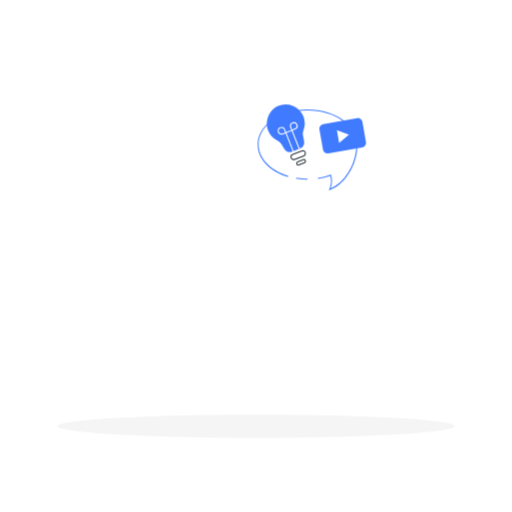
t = 0.00 s
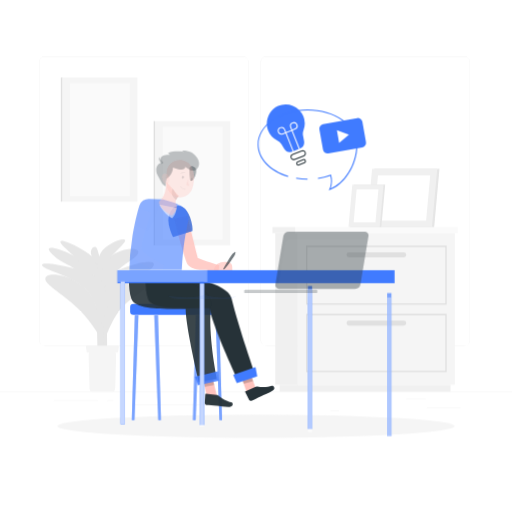
t = 1.00 s
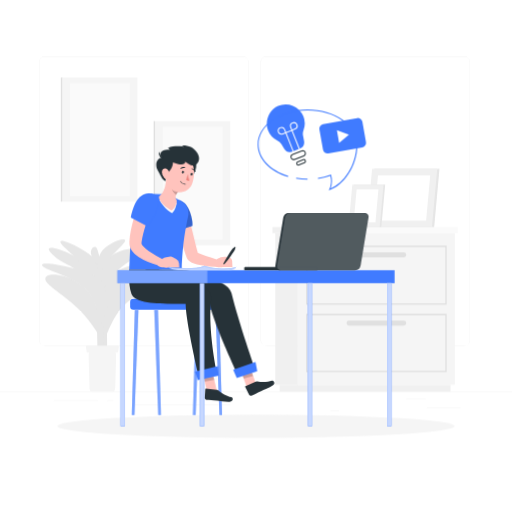
t = 2.50 s
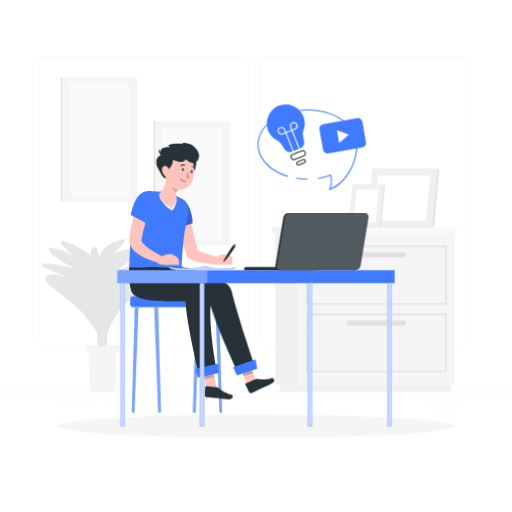
t = 3.25 s
t = 4.75 s: frame unchanged from t = 3.25 s, image omitted
t = 5.50 s: frame unchanged from t = 2.50 s, image omitted

The animated SVG that drew these frames (rendered in a browser with its animation timeline set to each time). Animation: 3 CSS @keyframes rules; one cycle of 7.00 s, repeats indefinitely.

<svg class="animated" id="freepik_stories-kids-studying-from-home" xmlns="http://www.w3.org/2000/svg" viewBox="0 0 500 500" version="1.1" xmlns:xlink="http://www.w3.org/1999/xlink" xmlns:svgjs="http://svgjs.com/svgjs"><style>svg#freepik_stories-kids-studying-from-home:not(.animated) .animable {opacity: 0;}svg#freepik_stories-kids-studying-from-home.animated #freepik--background-complete--inject-2 {animation: 1s 1 forwards ease-in slideUp;animation-delay: 0s;}svg#freepik_stories-kids-studying-from-home.animated #elkqikh7qj0hf {animation: 1s 1 forwards cubic-bezier(.36,-0.01,.5,1.38) fadeIn;animation-delay: 0s;}svg#freepik_stories-kids-studying-from-home.animated #elb4nwv18p7sd {animation: 1s 1 forwards cubic-bezier(.36,-0.01,.5,1.38) fadeIn;animation-delay: 0.023809523809523808s;opacity: 0}svg#freepik_stories-kids-studying-from-home.animated #el9dvytopp5ne {animation: 1s 1 forwards cubic-bezier(.36,-0.01,.5,1.38) fadeIn;animation-delay: 0.047619047619047616s;opacity: 0}svg#freepik_stories-kids-studying-from-home.animated #elo62r58h9gne {animation: 1s 1 forwards cubic-bezier(.36,-0.01,.5,1.38) fadeIn;animation-delay: 0.07142857142857142s;opacity: 0}svg#freepik_stories-kids-studying-from-home.animated #elah4ol7l2k27 {animation: 1s 1 forwards cubic-bezier(.36,-0.01,.5,1.38) fadeIn;animation-delay: 0.09523809523809523s;opacity: 0}svg#freepik_stories-kids-studying-from-home.animated #el3ku8q1qo89j {animation: 1s 1 forwards cubic-bezier(.36,-0.01,.5,1.38) fadeIn;animation-delay: 0.11904761904761904s;opacity: 0}svg#freepik_stories-kids-studying-from-home.animated #elvg3e4gu8jv {animation: 1s 1 forwards cubic-bezier(.36,-0.01,.5,1.38) fadeIn;animation-delay: 0.14285714285714285s;opacity: 0}svg#freepik_stories-kids-studying-from-home.animated #elnwpvmeg451 {animation: 1s 1 forwards cubic-bezier(.36,-0.01,.5,1.38) fadeIn;animation-delay: 0.16666666666666666s;opacity: 0}svg#freepik_stories-kids-studying-from-home.animated #elww8iuqra5hc {animation: 1s 1 forwards cubic-bezier(.36,-0.01,.5,1.38) fadeIn;animation-delay: 0.19047619047619047s;opacity: 0}svg#freepik_stories-kids-studying-from-home.animated #elkgtw62kz4w {animation: 1s 1 forwards cubic-bezier(.36,-0.01,.5,1.38) fadeIn;animation-delay: 0.21428571428571427s;opacity: 0}svg#freepik_stories-kids-studying-from-home.animated #elcgwr0cljxx {animation: 1s 1 forwards cubic-bezier(.36,-0.01,.5,1.38) fadeIn;animation-delay: 0.23809523809523808s;opacity: 0}svg#freepik_stories-kids-studying-from-home.animated #eljx2smjnm4ji {animation: 1s 1 forwards cubic-bezier(.36,-0.01,.5,1.38) fadeIn;animation-delay: 0.26190476190476186s;opacity: 0}svg#freepik_stories-kids-studying-from-home.animated #eltk05ovjy2w9 {animation: 1s 1 forwards cubic-bezier(.36,-0.01,.5,1.38) fadeIn;animation-delay: 0.2857142857142857s;opacity: 0}svg#freepik_stories-kids-studying-from-home.animated #el0jz3o4s3o46p {animation: 1s 1 forwards cubic-bezier(.36,-0.01,.5,1.38) fadeIn;animation-delay: 0.30952380952380953s;opacity: 0}svg#freepik_stories-kids-studying-from-home.animated #eljatrbf623m {animation: 1s 1 forwards cubic-bezier(.36,-0.01,.5,1.38) fadeIn;animation-delay: 0.3333333333333333s;opacity: 0}svg#freepik_stories-kids-studying-from-home.animated #elr43au71qjn {animation: 1s 1 forwards cubic-bezier(.36,-0.01,.5,1.38) fadeIn;animation-delay: 0.3571428571428571s;opacity: 0}svg#freepik_stories-kids-studying-from-home.animated #elibhscz2zc78 {animation: 1s 1 forwards cubic-bezier(.36,-0.01,.5,1.38) fadeIn;animation-delay: 0.38095238095238093s;opacity: 0}svg#freepik_stories-kids-studying-from-home.animated #elcndzvjknq5u {animation: 1s 1 forwards cubic-bezier(.36,-0.01,.5,1.38) fadeIn;animation-delay: 0.40476190476190477s;opacity: 0}svg#freepik_stories-kids-studying-from-home.animated #elg5f9m6wxi4g {animation: 1s 1 forwards cubic-bezier(.36,-0.01,.5,1.38) fadeIn;animation-delay: 0.42857142857142855s;opacity: 0}svg#freepik_stories-kids-studying-from-home.animated #elhcxhjh4yho5 {animation: 1s 1 forwards cubic-bezier(.36,-0.01,.5,1.38) fadeIn;animation-delay: 0.45238095238095233s;opacity: 0}svg#freepik_stories-kids-studying-from-home.animated #elot64x1ezsjk {animation: 1s 1 forwards cubic-bezier(.36,-0.01,.5,1.38) fadeIn;animation-delay: 0.47619047619047616s;opacity: 0}svg#freepik_stories-kids-studying-from-home.animated #elt6rvr0n7rl {animation: 1s 1 forwards cubic-bezier(.36,-0.01,.5,1.38) fadeIn;animation-delay: 0.5s;opacity: 0}svg#freepik_stories-kids-studying-from-home.animated #el9pdy9u1d7pf {animation: 1s 1 forwards cubic-bezier(.36,-0.01,.5,1.38) fadeIn;animation-delay: 0.5238095238095237s;opacity: 0}svg#freepik_stories-kids-studying-from-home.animated #el8jx9bsz33bu {animation: 1s 1 forwards cubic-bezier(.36,-0.01,.5,1.38) fadeIn;animation-delay: 0.5476190476190476s;opacity: 0}svg#freepik_stories-kids-studying-from-home.animated #el9n9o9didikf {animation: 1s 1 forwards cubic-bezier(.36,-0.01,.5,1.38) fadeIn;animation-delay: 0.5714285714285714s;opacity: 0}svg#freepik_stories-kids-studying-from-home.animated #eliaick316y9o {animation: 1s 1 forwards cubic-bezier(.36,-0.01,.5,1.38) fadeIn;animation-delay: 0.5952380952380952s;opacity: 0}svg#freepik_stories-kids-studying-from-home.animated #elmnfbetb5xda {animation: 1s 1 forwards cubic-bezier(.36,-0.01,.5,1.38) fadeIn;animation-delay: 0.6190476190476191s;opacity: 0}svg#freepik_stories-kids-studying-from-home.animated #el90r26cdgak6 {animation: 1s 1 forwards cubic-bezier(.36,-0.01,.5,1.38) fadeIn;animation-delay: 0.6428571428571428s;opacity: 0}svg#freepik_stories-kids-studying-from-home.animated #eluespqp8717 {animation: 1s 1 forwards cubic-bezier(.36,-0.01,.5,1.38) fadeIn;animation-delay: 0.6666666666666666s;opacity: 0}svg#freepik_stories-kids-studying-from-home.animated #eld84l4gnxowp {animation: 1s 1 forwards cubic-bezier(.36,-0.01,.5,1.38) fadeIn;animation-delay: 0.6904761904761905s;opacity: 0}svg#freepik_stories-kids-studying-from-home.animated #elujqh6t5q63 {animation: 1s 1 forwards cubic-bezier(.36,-0.01,.5,1.38) fadeIn;animation-delay: 0.7142857142857142s;opacity: 0}svg#freepik_stories-kids-studying-from-home.animated #ell70o512djxo {animation: 1s 1 forwards cubic-bezier(.36,-0.01,.5,1.38) fadeIn;animation-delay: 0.738095238095238s;opacity: 0}svg#freepik_stories-kids-studying-from-home.animated #elon4zxjd9t1o {animation: 1s 1 forwards cubic-bezier(.36,-0.01,.5,1.38) fadeIn;animation-delay: 0.7619047619047619s;opacity: 0}svg#freepik_stories-kids-studying-from-home.animated #el8433jto8w6x {animation: 1s 1 forwards cubic-bezier(.36,-0.01,.5,1.38) fadeIn;animation-delay: 0.7857142857142857s;opacity: 0}svg#freepik_stories-kids-studying-from-home.animated #elwtpamm6c2c {animation: 1s 1 forwards cubic-bezier(.36,-0.01,.5,1.38) fadeIn;animation-delay: 0.8095238095238095s;opacity: 0}svg#freepik_stories-kids-studying-from-home.animated #elxgoq67wtdvd {animation: 1s 1 forwards cubic-bezier(.36,-0.01,.5,1.38) fadeIn;animation-delay: 0.8333333333333333s;opacity: 0}svg#freepik_stories-kids-studying-from-home.animated #elk9jgi7wrl3 {animation: 1s 1 forwards cubic-bezier(.36,-0.01,.5,1.38) fadeIn;animation-delay: 0.8571428571428571s;opacity: 0}svg#freepik_stories-kids-studying-from-home.animated #elbfxqkpfuqxl {animation: 1s 1 forwards cubic-bezier(.36,-0.01,.5,1.38) fadeIn;animation-delay: 0.8809523809523809s;opacity: 0}svg#freepik_stories-kids-studying-from-home.animated #el8wlmfgp4ywg {animation: 1s 1 forwards cubic-bezier(.36,-0.01,.5,1.38) fadeIn;animation-delay: 0.9047619047619047s;opacity: 0}svg#freepik_stories-kids-studying-from-home.animated #elo2530mamal {animation: 1s 1 forwards cubic-bezier(.36,-0.01,.5,1.38) fadeIn;animation-delay: 0.9285714285714285s;opacity: 0}svg#freepik_stories-kids-studying-from-home.animated #eljqccqwvear {animation: 1s 1 forwards cubic-bezier(.36,-0.01,.5,1.38) fadeIn;animation-delay: 0.9523809523809523s;opacity: 0}svg#freepik_stories-kids-studying-from-home.animated #elsl5nj63vhxo {animation: 1s 1 forwards cubic-bezier(.36,-0.01,.5,1.38) fadeIn;animation-delay: 0.9761904761904762s;opacity: 0}svg#freepik_stories-kids-studying-from-home.animated #freepik--Character--inject-2 {animation: 1s 1 forwards cubic-bezier(.36,-0.01,.5,1.38) fadeIn,6s Infinite  linear floating;animation-delay: 0s,1s;}svg#freepik_stories-kids-studying-from-home.animated #elpdx2agxpzu {animation: 1s 1 forwards cubic-bezier(.36,-0.01,.5,1.38) slideUp;animation-delay: 0s;}svg#freepik_stories-kids-studying-from-home.animated #elut8749hijd {animation: 1s 1 forwards cubic-bezier(.36,-0.01,.5,1.38) slideUp;animation-delay: 0.06666666666666667s;opacity: 0}svg#freepik_stories-kids-studying-from-home.animated #elilv557ycvze {animation: 1s 1 forwards cubic-bezier(.36,-0.01,.5,1.38) slideUp;animation-delay: 0.13333333333333333s;opacity: 0}svg#freepik_stories-kids-studying-from-home.animated #el7wvv3salte {animation: 1s 1 forwards cubic-bezier(.36,-0.01,.5,1.38) slideUp;animation-delay: 0.2s;opacity: 0}svg#freepik_stories-kids-studying-from-home.animated #elq3g0tfxzzkh {animation: 1s 1 forwards cubic-bezier(.36,-0.01,.5,1.38) slideUp;animation-delay: 0.26666666666666666s;opacity: 0}svg#freepik_stories-kids-studying-from-home.animated #elpnn2cshsu98 {animation: 1s 1 forwards cubic-bezier(.36,-0.01,.5,1.38) slideUp;animation-delay: 0.3333333333333333s;opacity: 0}svg#freepik_stories-kids-studying-from-home.animated #ela07wee6zasn {animation: 1s 1 forwards cubic-bezier(.36,-0.01,.5,1.38) slideUp;animation-delay: 0.4s;opacity: 0}svg#freepik_stories-kids-studying-from-home.animated #elfl72n3dfv3 {animation: 1s 1 forwards cubic-bezier(.36,-0.01,.5,1.38) slideUp;animation-delay: 0.4666666666666667s;opacity: 0}svg#freepik_stories-kids-studying-from-home.animated #eln250jnnwf8 {animation: 1s 1 forwards cubic-bezier(.36,-0.01,.5,1.38) slideUp;animation-delay: 0.5333333333333333s;opacity: 0}svg#freepik_stories-kids-studying-from-home.animated #el2mhi35qxrls {animation: 1s 1 forwards cubic-bezier(.36,-0.01,.5,1.38) slideUp;animation-delay: 0.6s;opacity: 0}svg#freepik_stories-kids-studying-from-home.animated #elq72zc855vtt {animation: 1s 1 forwards cubic-bezier(.36,-0.01,.5,1.38) slideUp;animation-delay: 0.6666666666666666s;opacity: 0}svg#freepik_stories-kids-studying-from-home.animated #elqapi8v5juqp {animation: 1s 1 forwards cubic-bezier(.36,-0.01,.5,1.38) slideUp;animation-delay: 0.7333333333333333s;opacity: 0}svg#freepik_stories-kids-studying-from-home.animated #eltndakhsuubf {animation: 1s 1 forwards cubic-bezier(.36,-0.01,.5,1.38) slideUp;animation-delay: 0.8s;opacity: 0}svg#freepik_stories-kids-studying-from-home.animated #elnq1z5b0aee {animation: 1s 1 forwards cubic-bezier(.36,-0.01,.5,1.38) slideUp;animation-delay: 0.8666666666666667s;opacity: 0}svg#freepik_stories-kids-studying-from-home.animated #elkg15nuv4kch {animation: 1s 1 forwards cubic-bezier(.36,-0.01,.5,1.38) slideUp;animation-delay: 0.9333333333333333s;opacity: 0}svg#freepik_stories-kids-studying-from-home.animated #freepik--Desk--inject-2 {animation: 1s 1 forwards cubic-bezier(.36,-0.01,.5,1.38) slideUp;animation-delay: 0s;}            @keyframes slideUp {                0% {                    opacity: 0;                    transform: translateY(30px);                }                100% {                    opacity: 1;                    transform: inherit;                }            }                    @keyframes fadeIn {                0% {                    opacity: 0;                }                100% {                    opacity: 1;                }            }                    @keyframes floating {                0% {                    opacity: 1;                    transform: translateY(0px);                }                50% {                    transform: translateY(-10px);                }                100% {                    opacity: 1;                    transform: translateY(0px);                }            }        </style><g id="freepik--background-complete--inject-2" class="animable" style="transform-origin: 250px 228.23px;"><rect y="382.4" width="500" height="0.25" style="fill: rgb(235, 235, 235); transform-origin: 250px 382.525px;" id="elqanbfqhs7q" class="animable"></rect><rect x="416.78" y="398.49" width="33.12" height="0.25" style="fill: rgb(235, 235, 235); transform-origin: 433.34px 398.615px;" id="ellh569wmkd5m" class="animable"></rect><rect x="322.53" y="401.21" width="8.69" height="0.25" style="fill: rgb(235, 235, 235); transform-origin: 326.875px 401.335px;" id="elw8d2w3ujvya" class="animable"></rect><rect x="396.59" y="389.21" width="19.19" height="0.25" style="fill: rgb(235, 235, 235); transform-origin: 406.185px 389.335px;" id="ellvput5jn9fo" class="animable"></rect><rect x="52.46" y="390.89" width="43.19" height="0.25" style="fill: rgb(235, 235, 235); transform-origin: 74.055px 391.015px;" id="elujq71855n9h" class="animable"></rect><rect x="104.56" y="390.89" width="6.33" height="0.25" style="fill: rgb(235, 235, 235); transform-origin: 107.725px 391.015px;" id="elak3j7hdpkvw" class="animable"></rect><rect x="131.47" y="395.11" width="93.68" height="0.25" style="fill: rgb(235, 235, 235); transform-origin: 178.31px 395.235px;" id="el1p979geugm4i" class="animable"></rect><path d="M237,337.8H43.91a5.71,5.71,0,0,1-5.7-5.71V60.66A5.71,5.71,0,0,1,43.91,55H237a5.71,5.71,0,0,1,5.71,5.71V332.09A5.71,5.71,0,0,1,237,337.8ZM43.91,55.2a5.46,5.46,0,0,0-5.45,5.46V332.09a5.46,5.46,0,0,0,5.45,5.46H237a5.47,5.47,0,0,0,5.46-5.46V60.66A5.47,5.47,0,0,0,237,55.2Z" style="fill: rgb(235, 235, 235); transform-origin: 140.46px 196.4px;" id="el4cychqyy8qa" class="animable"></path><path d="M453.31,337.8H260.21a5.72,5.72,0,0,1-5.71-5.71V60.66A5.72,5.72,0,0,1,260.21,55h193.1A5.71,5.71,0,0,1,459,60.66V332.09A5.71,5.71,0,0,1,453.31,337.8ZM260.21,55.2a5.47,5.47,0,0,0-5.46,5.46V332.09a5.47,5.47,0,0,0,5.46,5.46h193.1a5.47,5.47,0,0,0,5.46-5.46V60.66a5.47,5.47,0,0,0-5.46-5.46Z" style="fill: rgb(235, 235, 235); transform-origin: 356.75px 196.4px;" id="el5e7cwyrub8d" class="animable"></path><g id="elqsgch4yhuwl"><rect x="60.86" y="75.65" width="73.32" height="121.23" style="fill: rgb(245, 245, 245); transform-origin: 97.52px 136.265px; transform: rotate(180deg);" class="animable"></rect></g><rect x="59.4" y="75.65" width="1.45" height="121.23" style="fill: rgb(224, 224, 224); transform-origin: 60.125px 136.265px;" id="eljyugz39ofxh" class="animable"></rect><g id="elo9qcom8ckoh"><rect x="68.29" y="80.99" width="58.45" height="110.56" style="fill: rgb(250, 250, 250); transform-origin: 97.515px 136.27px; transform: rotate(180deg);" class="animable"></rect></g><g id="el94krrlero36"><rect x="151.49" y="118.22" width="73.32" height="121.23" style="fill: rgb(245, 245, 245); transform-origin: 188.15px 178.835px; transform: rotate(180deg);" class="animable"></rect></g><rect x="150.03" y="118.22" width="1.45" height="121.23" style="fill: rgb(224, 224, 224); transform-origin: 150.755px 178.835px;" id="elt72llytec0e" class="animable"></rect><g id="elcyghst64imf"><rect x="158.92" y="123.55" width="58.45" height="110.56" style="fill: rgb(250, 250, 250); transform-origin: 188.145px 178.83px; transform: rotate(180deg);" class="animable"></rect></g><path d="M104.2,351.07c1.82-33-3-86-8.21-104.39-.69-2.43-1.47-5.25-2.66-5.62h0c-3.4-1.08-4.93,4.25-4.51,6.09,2,8.86,3.87,30.85,5.7,69.1.91,19,0,32.08,2.44,34.83Z" style="fill: rgb(230, 230, 230); transform-origin: 96.672px 295.998px;" id="elzsuu1kbfpo8" class="animable"></path><path d="M98.78,277.52c4.78-15.45,66-31.32,48.35-14.7-4.39,4.14-24.83,15.05-33.22,26.52-6.52,8.91-13.11,23.9-14.85,32.21C98.3,304.07,95.6,287.82,98.78,277.52Z" style="fill: rgb(230, 230, 230); transform-origin: 123.791px 288.648px;" id="elxy1fk08w27" class="animable"></path><path d="M105.75,297.11c10.66-23.51,44.75-27.73,35.59-15.32-3.6,4.87-16.8,10.43-25.2,21.9-6.52,8.91-13.11,23.89-14.84,32.21C100.53,318.41,101.3,306.93,105.75,297.11Z" style="fill: rgb(230, 230, 230); transform-origin: 121.962px 305.438px;" id="elcmr7sp04i4q" class="animable"></path><path d="M92.35,295.11c-12.62-30.24-58.21-32.65-46.08-18.6,4.61,5.35,20.72,15.14,32.89,27.76,9.46,9.8,20.12,26,23.75,35C100.56,320.72,97.44,307.31,92.35,295.11Z" style="fill: rgb(230, 230, 230); transform-origin: 73.5736px 303.758px;" id="elhkduxvjc4rg" class="animable"></path><path d="M97.65,261.27c11.3-20.71,45.5-22.93,35.73-11.6-3.83,4.46-16.29,10.11-24.43,21.24-6.33,8.64-13.93,19.92-15.62,28C92.59,281.93,92.64,270.46,97.65,261.27Z" style="fill: rgb(230, 230, 230); transform-origin: 114.05px 270.9px;" id="el4bkwv3596br" class="animable"></path><path d="M87.81,261.68C78.9,248.8,39,234.64,49.36,246.3c10.91,12.23,18.66,10.13,29,20.81,8,8.3,17,22.06,20.1,29.6C96.45,281,94.19,270.88,87.81,261.68Z" style="fill: rgb(230, 230, 230); transform-origin: 73.058px 269.338px;" id="eldz4ofummdld" class="animable"></path><path d="M98.4,246.85c5.66-10.18,29-17.67,22.91-9.86-4.25,5.42-9.35,9.14-14.76,16.52-4.19,5.74-9.89,12.95-11,18.3C95.05,260.56,95,252.92,98.4,246.85Z" style="fill: rgb(230, 230, 230); transform-origin: 108.808px 252.779px;" id="el8map0qkong8" class="animable"></path><path d="M89.19,249.93C83.49,243.61,53,228.61,60,238.24c2.73,3.79,14.36,13,22.19,21.14,6.09,6.3,12.77,11.44,15.1,17.17C95.75,264.64,94.9,256.24,89.19,249.93Z" style="fill: rgb(230, 230, 230); transform-origin: 78.126px 255.824px;" id="eltg80vbb1atc" class="animable"></path><path d="M97,272.11c-8.33-9.22-69.06-21.1-53.45-10.92,5.34,3.48,28.82,9.46,40.27,21.33,8.89,9.21,12.09,24.49,15.5,32.86C108.3,300.67,105.34,281.34,97,272.11Z" style="fill: rgb(230, 230, 230); transform-origin: 72.9px 286.331px;" id="ellnlonq1349" class="animable"></path><path d="M86.6,349.73l.78,27.59c.08,5.24,1.3,5.08,2.78,5.08h19.63c1.47,0,2.69.16,2.78-5.08l.78-27.59c.09-5.68-1.18-10.47-2.78-10.47H89.38C87.78,339.26,86.51,344.05,86.6,349.73Z" style="fill: rgb(245, 245, 245); transform-origin: 99.975px 360.83px;" id="elkyd1n98clw" class="animable"></path><path d="M85.43,344.29h29.09a.8.8,0,0,0,.83-.63l.69-5.28a.76.76,0,0,0-.83-.79H84.73a.77.77,0,0,0-.83.79l.69,5.28A.81.81,0,0,0,85.43,344.29Z" style="fill: rgb(245, 245, 245); transform-origin: 99.9702px 340.939px;" id="el2u9pb5bfyoy" class="animable"></path><rect x="268.85" y="227.56" width="22.02" height="148.16" style="fill: rgb(240, 240, 240); transform-origin: 279.86px 301.64px;" id="eliyo3vtf0j8b" class="animable"></rect><rect x="273.08" y="375.72" width="166.92" height="6.68" style="fill: rgb(240, 240, 240); transform-origin: 356.54px 379.06px;" id="elnkad7i2sgx" class="animable"></rect><g id="el34jwd4vdk8p"><rect x="290.87" y="227.56" width="153.36" height="148.16" style="fill: rgb(245, 245, 245); transform-origin: 367.55px 301.64px; transform: rotate(180deg);" class="animable"></rect></g><rect x="266.08" y="221.73" width="22.51" height="5.83" style="fill: rgb(240, 240, 240); transform-origin: 277.335px 224.645px;" id="elg62fks6cqc8" class="animable"></rect><g id="el0xktyjud3rbj"><rect x="288.59" y="221.73" width="158.41" height="5.83" style="fill: rgb(250, 250, 250); transform-origin: 367.795px 224.645px; transform: rotate(180deg);" class="animable"></rect></g><path d="M436.2,297.51H298.9V239.9H436.2Zm-136-1.26H434.94V241.16H300.16Z" style="fill: rgb(224, 224, 224); transform-origin: 367.55px 268.705px;" id="el1fsom0jyrow" class="animable"></path><path d="M436.2,363.38H298.9V306.57H436.2Zm-136-1.26H434.94V307.83H300.16Z" style="fill: rgb(224, 224, 224); transform-origin: 367.55px 334.975px;" id="ellyuhbdo0j9n" class="animable"></path><path d="M394.28,251.23H340.82a2.38,2.38,0,0,1-2.37-2.37h0a2.38,2.38,0,0,1,2.37-2.37h53.46a2.38,2.38,0,0,1,2.37,2.37h0A2.38,2.38,0,0,1,394.28,251.23Z" style="fill: rgb(224, 224, 224); transform-origin: 367.55px 248.86px;" id="elaw6vujomxqq" class="animable"></path><rect x="338.45" y="313.16" width="58.21" height="4.74" rx="2.37" style="fill: rgb(224, 224, 224); transform-origin: 367.555px 315.53px;" id="el8lcp69y3cwi" class="animable"></rect><polygon points="360.41 221.67 424.01 221.67 429.17 164.96 365.57 164.96 360.41 221.67" style="fill: rgb(230, 230, 230); transform-origin: 394.79px 193.315px;" id="el2781wiq5x0b" class="animable"></polygon><polygon points="358.25 221.67 421.85 221.67 427.01 164.96 363.41 164.96 358.25 221.67" style="fill: rgb(240, 240, 240); transform-origin: 392.63px 193.315px;" id="el58f38hwd88h" class="animable"></polygon><polygon points="416.14 215.39 420.16 171.24 369.12 171.24 365.1 215.39 416.14 215.39" style="fill: rgb(255, 255, 255); transform-origin: 392.63px 193.315px;" id="eluun9g9welko" class="animable"></polygon><polygon points="345.68 180.26 341.91 221.67 372.39 221.67 376.16 180.26 345.68 180.26" style="fill: rgb(230, 230, 230); transform-origin: 359.035px 200.965px;" id="el7ojrlh8502v" class="animable"></polygon><polygon points="344.1 180.26 340.33 221.67 370.81 221.67 374.58 180.26 344.1 180.26" style="fill: rgb(240, 240, 240); transform-origin: 357.455px 200.965px;" id="elwsa393xyye" class="animable"></polygon><polygon points="348.27 184.84 345.33 217.09 366.65 217.09 369.58 184.84 348.27 184.84" style="fill: rgb(255, 255, 255); transform-origin: 357.455px 200.965px;" id="elrjq4utlz1cl" class="animable"></polygon></g><g id="freepik--Shadow--inject-2" class="animable" style="transform-origin: 250px 416.24px;"><ellipse id="freepik--path--inject-2" cx="250" cy="416.24" rx="193.89" ry="11.32" style="fill: rgb(245, 245, 245); transform-origin: 250px 416.24px;" class="animable"></ellipse></g><g id="freepik--Bubble--inject-2" class="animable" style="transform-origin: 304.887px 143.899px;"><path d="M296.32,113.72a18.6,18.6,0,0,0-24.83-10.18c-8.52,3.76-13.14,14.69-9.93,23.42a18.51,18.51,0,0,0,9,10.17,10.45,10.45,0,0,1,4.26,3.75l2.64,4.22a7,7,0,0,0,8.48,2.8l6.66-2.63a7,7,0,0,0,4.28-7.84l-1-5.06a9.82,9.82,0,0,1,.53-5.33A18.5,18.5,0,0,0,296.32,113.72Z" style="fill: rgb(64, 123, 255); transform-origin: 279.071px 125.165px;" id="elv4y241ejan" class="animable"></path><path d="M286.82,156.32a3.13,3.13,0,0,1-1.24-.26,3.06,3.06,0,0,1-1.66-1.71,3.11,3.11,0,0,1,1.75-4l8.83-3.49a3.1,3.1,0,0,1,4,1.75,3.07,3.07,0,0,1,0,2.38,3.13,3.13,0,0,1-1.71,1.66L288,156.1A3,3,0,0,1,286.82,156.32Zm8.82-8.71a2,2,0,0,0-.77.15L286,151.25a2.1,2.1,0,0,0-.07,3.89,2.07,2.07,0,0,0,1.62,0l8.83-3.48a2.09,2.09,0,0,0,1.15-1.13,2,2,0,0,0,0-1.61,2.13,2.13,0,0,0-2-1.34Z" style="fill: rgb(38, 50, 56); transform-origin: 291.227px 151.486px;" id="elwk8raneiu6h" class="animable"></path><path d="M291.32,161.7a2.09,2.09,0,0,1-.78-.16,2,2,0,0,1-1-1.07l-.15-.39a1.93,1.93,0,0,1,1.09-2.51l5.51-2.18a2,2,0,0,1,2.52,1.09l.15.39a1.95,1.95,0,0,1-1.09,2.51L292,161.56A1.9,1.9,0,0,1,291.32,161.7Zm5.35-5.45a1,1,0,0,0-.34.07l-5.51,2.18a.93.93,0,0,0-.53,1.21l.15.39a.94.94,0,0,0,1.22.53l5.51-2.18a.94.94,0,0,0,.52-.5.92.92,0,0,0,0-.71l-.15-.39A1,1,0,0,0,296.67,156.25Z" style="fill: rgb(38, 50, 56); transform-origin: 294.022px 158.485px;" id="elkubswu3tn7p" class="animable"></path><path d="M274.91,131.46a3.75,3.75,0,1,1,3.48-5.13l1.38,3.49-3.49,1.37A3.67,3.67,0,0,1,274.91,131.46Zm0-6.5a2.75,2.75,0,1,0,1,5.3l2.56-1-1-2.55A2.74,2.74,0,0,0,274.9,125Z" style="fill: rgb(255, 255, 255); transform-origin: 275.462px 127.71px;" id="elif07itprqlo" class="animable"></path><polygon points="285.97 148.24 278.48 129.25 285.37 126.53 292.86 145.52 291.93 145.89 284.8 127.83 279.77 129.82 286.9 147.87 285.97 148.24" style="fill: rgb(255, 255, 255); transform-origin: 285.67px 137.385px;" id="elqhd53du4wqq" class="animable"></polygon><path d="M284.8,127.83l-1.37-3.49a3.75,3.75,0,1,1,4.86,2.11Zm2.11-7.62a2.79,2.79,0,0,0-1,.2,2.74,2.74,0,0,0-1.54,3.57l1,2.55,2.55-1a2.75,2.75,0,0,0-1-5.31Z" style="fill: rgb(255, 255, 255); transform-origin: 286.917px 123.52px;" id="el0jlp3nzvwuki" class="animable"></path><path d="M300.33,175.49a68.37,68.37,0,0,1-11.21-.91l.17-1a67.4,67.4,0,0,0,11,.9Z" style="fill: rgb(64, 123, 255); transform-origin: 294.725px 174.535px;" id="el1zrbmpnk8hy" class="animable"></path><path d="M321,185.85l.53-1.08a19.55,19.55,0,0,0,1.05-13.07,62.46,62.46,0,0,1-12,3l-.15-1a61.45,61.45,0,0,0,12.28-3.16l.5-.18.15.5a21,21,0,0,1-.47,13.21c12.29-4.89,25.12-22.25,25.12-42.93,0-18.36-21.41-33.3-47.73-33.3s-47.72,14.94-47.72,33.3c0,13.35,11.37,25.38,29,30.64l-.29,1c-18-5.39-29.68-17.79-29.68-31.6,0-18.91,21.86-34.3,48.72-34.3s48.73,15.39,48.73,34.3c0,21.74-14,39.91-26.9,44.28Z" style="fill: rgb(64, 123, 255); transform-origin: 300.315px 146.365px;" id="elopnv67ezna" class="animable"></path><g id="elxnoit6743z"><rect x="313.33" y="118.1" width="42.64" height="28.96" rx="4.4" style="fill: rgb(64, 123, 255); transform-origin: 334.65px 132.58px; transform: rotate(-10.13deg);" class="animable"></rect></g><polygon points="340.76 131.49 328.96 127.23 331.17 139.57 340.76 131.49" style="fill: rgb(255, 255, 255); transform-origin: 334.86px 133.4px;" id="el51ougixakj2" class="animable"></polygon></g><g id="freepik--Character--inject-2" class="animable" style="transform-origin: 196.929px 278.616px;"><rect x="127.11" y="296.67" width="91.34" height="10.91" rx="3.19" style="fill: rgb(64, 123, 255); transform-origin: 172.78px 302.125px;" id="elkqikh7qj0hf" class="animable"></rect><polygon points="214.3 410.24 216.83 410.24 213.92 307.58 210.41 307.58 214.3 410.24" style="fill: rgb(64, 123, 255); transform-origin: 213.62px 358.91px;" id="elb4nwv18p7sd" class="animable"></polygon><g id="el9dvytopp5ne"><polygon points="214.3 410.24 216.83 410.24 213.92 307.58 210.41 307.58 214.3 410.24" style="fill: rgb(255, 255, 255); opacity: 0.3; transform-origin: 213.62px 358.91px;" class="animable"></polygon></g><polygon points="190.97 410.24 188.44 410.24 191.36 307.58 194.86 307.58 190.97 410.24" style="fill: rgb(64, 123, 255); transform-origin: 191.65px 358.91px;" id="elo62r58h9gne" class="animable"></polygon><g id="elah4ol7l2k27"><polygon points="190.97 410.24 188.44 410.24 191.36 307.58 194.86 307.58 190.97 410.24" style="fill: rgb(255, 255, 255); opacity: 0.3; transform-origin: 191.65px 358.91px;" class="animable"></polygon></g><polygon points="154.59 410.24 157.13 410.24 154.21 307.58 150.7 307.58 154.59 410.24" style="fill: rgb(64, 123, 255); transform-origin: 153.915px 358.91px;" id="el3ku8q1qo89j" class="animable"></polygon><g id="elvg3e4gu8jv"><polygon points="154.59 410.24 157.13 410.24 154.21 307.58 150.7 307.58 154.59 410.24" style="fill: rgb(255, 255, 255); opacity: 0.3; transform-origin: 153.915px 358.91px;" class="animable"></polygon></g><polygon points="131.27 410.24 128.73 410.24 131.65 307.58 135.15 307.58 131.27 410.24" style="fill: rgb(64, 123, 255); transform-origin: 131.94px 358.91px;" id="elnwpvmeg451" class="animable"></polygon><g id="elww8iuqra5hc"><polygon points="131.27 410.24 128.73 410.24 131.65 307.58 135.15 307.58 131.27 410.24" style="fill: rgb(255, 255, 255); opacity: 0.3; transform-origin: 131.94px 358.91px;" class="animable"></polygon></g><polygon points="241.31 384.15 250.33 381.1 242.91 360.04 233.9 363.09 241.31 384.15" style="fill: rgb(255, 195, 189); transform-origin: 242.115px 372.095px;" id="elkgtw62kz4w" class="animable"></polygon><path d="M249.66,377.62,239.78,382a.6.6,0,0,0-.33.85l3.75,7.62a1.93,1.93,0,0,0,2.39.81c3.41-1.57,4.94-2.48,9.29-4.39,2.68-1.17,8.07-3.26,11.41-5.41s.72-5.25-.92-4.63c-3.89,1.48-10.36,1.42-13.9.66A3,3,0,0,0,249.66,377.62Z" style="fill: rgb(38, 50, 56); transform-origin: 253.641px 384.096px;" id="elcgwr0cljxx" class="animable"></path><g id="eljx2smjnm4ji"><polygon points="233.9 363.1 242.92 360.04 247.15 372.09 237.98 374.71 233.9 363.1" style="opacity: 0.2; transform-origin: 240.525px 367.375px;" class="animable"></polygon></g><path d="M177.42,268.19s45,8.12,48.63,22.9c7.13,29.22,23.21,74.92,23.21,74.92l-17.12,5s-24.48-52.41-27.56-70.05c-25.25,0-56,2-60-8.68-3.51-9.48-2.26-24.05-2.26-24.05Z" style="fill: rgb(38, 50, 56); transform-origin: 195.682px 319.6px;" id="eltk05ovjy2w9" class="animable"></path><polygon points="231.2 374 251.2 367.4 249.49 358.37 227.68 366.05 231.2 374" style="fill: rgb(64, 123, 255); transform-origin: 239.44px 366.185px;" id="el0jz3o4s3o46p" class="animable"></polygon><polygon points="202.11 387.35 212.07 388.11 206.22 363.53 196.93 365.63 202.11 387.35" style="fill: rgb(255, 195, 189); transform-origin: 204.5px 375.82px;" id="eljatrbf623m" class="animable"></polygon><path d="M211.82,385.71l-10.73-1.19a.61.61,0,0,0-.72.58l-.56,8.48a2,2,0,0,0,1.67,1.89c3.73.35,5.52.32,10.24.84,2.9.32,8.62,1.21,12.59,1s3.25-4.2,1.51-4.47c-4.11-.67-9.67-3.95-12.36-6.38A2.93,2.93,0,0,0,211.82,385.71Z" style="fill: rgb(38, 50, 56); transform-origin: 213.513px 390.926px;" id="elr43au71qjn" class="animable"></path><g id="elibhscz2zc78"><polygon points="196.93 365.64 206.22 363.54 209.17 375.96 199.78 377.61 196.93 365.64" style="opacity: 0.2; transform-origin: 203.05px 370.575px;" class="animable"></polygon></g><path d="M154,268.19s54.71,8.19,52.2,28.9c-3.61,29.86,5.66,73.05,5.66,73.05l-17.55,3.14s-12.9-53.68-13-71.59c-17.8,0-48.9,1.27-52.88-9.45-3.51-9.48-2.26-24.05-2.26-24.05Z" style="fill: rgb(38, 50, 56); transform-origin: 168.907px 320.735px;" id="elcndzvjknq5u" class="animable"></path><polygon points="193.1 376.2 213.69 371.72 212.93 362.57 190.43 367.92 193.1 376.2" style="fill: rgb(64, 123, 255); transform-origin: 202.06px 369.385px;" id="elg5f9m6wxi4g" class="animable"></polygon><path d="M182.86,210.64c1.46,5.72,2.89,11.49,4.29,17.24s2.77,11.51,4.22,17.19l1.09,4.23.56,2.08.29,1,0,.13,0,.06s0-.09-.05-.13a3.66,3.66,0,0,0-.28-.59l-.15-.23-.11-.15-.2-.22c-.21-.2-.24-.17-.19-.12a1.89,1.89,0,0,0,.36.29,10.88,10.88,0,0,0,1.38.79c1.08.53,2.34,1,3.63,1.52,5.2,1.93,10.94,3.57,16.52,5.34l-.88,6.38a90.82,90.82,0,0,1-9.2-.36,81.94,81.94,0,0,1-9.27-1.3,40.56,40.56,0,0,1-4.86-1.26,21.9,21.9,0,0,1-2.69-1.06,12.5,12.5,0,0,1-1.55-.86,10.26,10.26,0,0,1-1.89-1.55c-.18-.2-.35-.39-.55-.65l-.28-.38-.28-.47a7.55,7.55,0,0,1-.53-1.1l-.16-.46-.39-1.1-.75-2.18c-.49-1.45-1-2.9-1.41-4.34-1.81-5.78-3.46-11.53-5-17.32s-3-11.57-4.34-17.43Z" style="fill: rgb(255, 195, 189); transform-origin: 192.205px 238.048px;" id="elhcxhjh4yho5" class="animable"></path><path d="M168.8,203.72c5.49-6.12,14.19-1.84,17.86,11.86,1.78,6.66,1.22,10.14,1.22,10.14l-18.94,5.84C164.87,222.56,161.33,212.06,168.8,203.72Z" style="fill: rgb(64, 123, 255); transform-origin: 176.2px 216.277px;" id="elot64x1ezsjk" class="animable"></path><g id="elt6rvr0n7rl"><g style="opacity: 0.2; transform-origin: 176.2px 216.277px;" class="animable"><path d="M168.8,203.72c5.49-6.12,14.19-1.84,17.86,11.86,1.78,6.66,1.22,10.14,1.22,10.14l-18.94,5.84C164.87,222.56,161.33,212.06,168.8,203.72Z" id="elcw6kc4mvkr" class="animable" style="transform-origin: 176.2px 216.277px;"></path></g></g><path d="M224.15,256.5l-1.7-.52a7.93,7.93,0,0,0-3.18-.29l-3.65.43a8.59,8.59,0,0,0-5.57,4.27l-1.24,2.42c.62,4.46,9.66,3,9.66,3H227l-.28-6.06A3.61,3.61,0,0,0,224.15,256.5Z" style="fill: rgb(255, 195, 189); transform-origin: 217.905px 260.84px;" id="el9pdy9u1d7pf" class="animable"></path><path d="M230,246.74A9,9,0,0,1,228,251.2c-.91,1.33-1.85,2.65-2.8,4-1.91,2.61-3.86,5.18-6,7.63a.58.58,0,0,1-.95-.65c1.48-2.9,3.15-5.66,4.86-8.4q1.29-2.05,2.64-4.07a9.11,9.11,0,0,1,3.37-3.56.66.66,0,0,1,1,.64Z" style="fill: rgb(38, 50, 56); transform-origin: 224.155px 254.539px;" id="el8jx9bsz33bu" class="animable"></path><path d="M170.07,197.79l-10.67-3-13.73-.64a9.51,9.51,0,0,0-9.49,6.56c-2.62,8-5,19.52-6.78,29.49a231.8,231.8,0,0,0-3.21,38h51.23c1.05-28.45,4.4-42.35,6.38-52.42a13.72,13.72,0,0,0-7.55-15Z" style="fill: rgb(64, 123, 255); transform-origin: 155.121px 231.17px;" id="el9n9o9didikf" class="animable"></path><path d="M155.76,199.79c1.3,3.34,6.33,10.48,12.18,13.27,3.25-2.35,3.95-7.48,4.44-9.88Z" style="fill: rgb(255, 255, 255); transform-origin: 164.07px 206.425px;" id="eliaick316y9o" class="animable"></path><path d="M172.38,203.18a5.2,5.2,0,0,0-.44-3.94c-.83-1.3-.62-2.79.21-4.32a14.91,14.91,0,0,1,2.45-3.33l-6.71-7.85-5.47-6.34c-.47,5.93-.93,13.28-5.61,17.88-1.65,1.63-2,2.12-1.05,4.51,1.3,3.34,6,8,11.8,10.79A11.37,11.37,0,0,0,172.38,203.18Z" style="fill: rgb(255, 195, 189); transform-origin: 164.92px 193.99px;" id="elmnfbetb5xda" class="animable"></path><g id="el90r26cdgak6"><path d="M172.54,190.24l-3.79-6.15c-.07.16-.16.33-.25.51a14.39,14.39,0,0,0-.82,2.36c-.69,2.73,1.63,6.63,4.17,8.49.11-.17.2-.35.3-.53a18.68,18.68,0,0,1,2.29-3.23,1,1,0,0,1,.16-.1Z" style="opacity: 0.2; transform-origin: 171.078px 189.77px;" class="animable"></path></g><path d="M185.78,175.54c.88,5.67,9-8.92,4.46-12.12C184.7,159.5,184.12,164.75,185.78,175.54Z" style="fill: rgb(38, 50, 56); transform-origin: 188.287px 169.48px;" id="eluespqp8717" class="animable"></path><path d="M162.67,168.14c-.52,9.21-1.31,14.56,2.92,19.88,6.36,8,18.57,5.36,21.94-3.45,3-7.94,3.37-21.66-5.48-26.52S163.19,158.94,162.67,168.14Z" style="fill: rgb(255, 195, 189); transform-origin: 175.85px 174.542px;" id="eld84l4gnxowp" class="animable"></path><path d="M180.82,162.61s5.89,5.78,10.09,3.39,5.05-8.58,0-14c-2.43-2.61-6.11-5.16-13.33-5a5.56,5.56,0,0,0,2,1.25s-9.16-1.53-15.54,1.1a5.86,5.86,0,0,0,2,1.86c-6.21-.47-12.25,2-8,7.83-5.63.55-6.89,7.75-3.89,12.5s3.53,8.31,7.54,10.47c0-6.47,1.49-8,1.49-8,2.89-1.23,6.22-7.39,5.55-10.5C174.91,166,181.5,166.82,180.82,162.61Z" style="fill: rgb(38, 50, 56); transform-origin: 173.478px 164.501px;" id="elujqh6t5q63" class="animable"></path><path d="M159.52,158.83a12.7,12.7,0,0,1-4.39-5.55c-.72,3.22,2.61,6.89,2.61,6.89Z" style="fill: rgb(38, 50, 56); transform-origin: 157.274px 156.725px;" id="ell70o512djxo" class="animable"></path><path d="M158.07,173.17a8.76,8.76,0,0,0,2.33,5.67c1.91,2,4.51.3,5-2.27.4-2.31-.58-5.84-3-6.88S158,170.59,158.07,173.17Z" style="fill: rgb(255, 195, 189); transform-origin: 161.777px 174.561px;" id="elon4zxjd9t1o" class="animable"></path><path d="M177.75,172.89c-.15.76.12,1.47.61,1.59s1-.4,1.17-1.16-.12-1.47-.61-1.59S177.9,172.14,177.75,172.89Z" style="fill: rgb(38, 50, 56); transform-origin: 178.644px 173.105px;" id="el8433jto8w6x" class="animable"></path><path d="M186.25,174.92c-.16.76.12,1.46.61,1.58s1-.4,1.17-1.16-.13-1.47-.62-1.58S186.4,174.16,186.25,174.92Z" style="fill: rgb(38, 50, 56); transform-origin: 187.141px 175.131px;" id="elwtpamm6c2c" class="animable"></path><path d="M183.42,174.86a24.57,24.57,0,0,0,1.52,6.36c-1.4.71-3.16-.36-3.16-.36Z" style="fill: rgb(237, 132, 126); transform-origin: 183.36px 178.162px;" id="elxgoq67wtdvd" class="animable"></path><path d="M180.21,185.11a6.66,6.66,0,0,1-4.29-3,.23.23,0,1,1,.4-.22,6.37,6.37,0,0,0,4.82,2.88.21.21,0,0,1,.2.24.22.22,0,0,1-.24.21A7.55,7.55,0,0,1,180.21,185.11Z" style="fill: rgb(38, 50, 56); transform-origin: 178.609px 183.483px;" id="elk9jgi7wrl3" class="animable"></path><path d="M176.63,169.83a.46.46,0,0,1-.18-.13.46.46,0,0,1,.06-.64,4.35,4.35,0,0,1,4-.9.45.45,0,1,1-.29.86,3.48,3.48,0,0,0-3.13.74A.45.45,0,0,1,176.63,169.83Z" style="fill: rgb(38, 50, 56); transform-origin: 178.584px 168.934px;" id="elbfxqkpfuqxl" class="animable"></path><path d="M187.3,170a.55.55,0,0,1,0-.22.47.47,0,0,1,.56-.32,4.37,4.37,0,0,1,3,2.78.45.45,0,0,1-.31.56.45.45,0,0,1-.56-.31,3.43,3.43,0,0,0-2.39-2.15A.48.48,0,0,1,187.3,170Z" style="fill: rgb(38, 50, 56); transform-origin: 189.084px 171.133px;" id="el8wlmfgp4ywg" class="animable"></path><path d="M147.81,207.88c-1.92,5.48-3.84,11.19-5.55,16.79-.87,2.8-1.66,5.61-2.37,8.38a71.5,71.5,0,0,0-1.6,8.08c0,.3-.08.63-.09.92l0,.44c0,.14,0,.35,0,.28s-.08.06,0,.27a5.71,5.71,0,0,0,1.21,2.06,30.79,30.79,0,0,0,5.8,5,129.85,129.85,0,0,0,15.05,8.74L158.12,265a79.29,79.29,0,0,1-9.15-2.58,73.35,73.35,0,0,1-8.92-3.73,36.93,36.93,0,0,1-8.7-5.91,16.88,16.88,0,0,1-3.92-5.41,11.88,11.88,0,0,1-1-4.16c0-.45,0-.61,0-.85v-.7c0-.47,0-.9,0-1.35a67.72,67.72,0,0,1,1.25-9.91c.6-3.16,1.35-6.22,2.16-9.26a178.07,178.07,0,0,1,5.81-17.82Z" style="fill: rgb(255, 195, 189); transform-origin: 143.345px 234.16px;" id="elo2530mamal" class="animable"></path><path d="M145,194.09c9.78-.09,11.63,7.52,6.31,19.58A68.82,68.82,0,0,1,143.89,226l-16.17-8.59C129.88,207.78,133.83,194.19,145,194.09Z" style="fill: rgb(64, 123, 255); transform-origin: 140.976px 210.045px;" id="eljqccqwvear" class="animable"></path><path d="M172,257.88l-3.58-2a3.14,3.14,0,0,0-1.92-.36l-4.3.6c-2.89.3-5,2.51-6.57,4.43l-1.83,2.24c-.09,4.52,11.33,3.46,11.33,3.46l10-.13-.31-3.94A5.44,5.44,0,0,0,172,257.88Z" style="fill: rgb(255, 195, 189); transform-origin: 164.465px 260.926px;" id="elsl5nj63vhxo" class="animable"></path></g><g id="freepik--Desk--inject-2" class="animable animator-active" style="transform-origin: 249.995px 312.064px;"><rect x="114.65" y="263.89" width="270.69" height="12.67" style="fill: rgb(64, 123, 255); transform-origin: 249.995px 270.225px;" id="elpdx2agxpzu" class="animable"></rect><g id="elut8749hijd"><rect x="114.65" y="263.89" width="87.8" height="12.67" style="fill: rgb(255, 255, 255); opacity: 0.3; transform-origin: 158.55px 270.225px;" class="animable"></rect></g><rect x="117.76" y="276.56" width="4.14" height="139.68" style="fill: rgb(64, 123, 255); transform-origin: 119.83px 346.4px;" id="elilv557ycvze" class="animable"></rect><g id="el7wvv3salte"><rect x="117.76" y="276.56" width="4.14" height="139.68" style="fill: rgb(255, 255, 255); opacity: 0.7; transform-origin: 119.83px 346.4px;" class="animable"></rect></g><rect x="195.21" y="276.56" width="4.14" height="139.68" style="fill: rgb(64, 123, 255); transform-origin: 197.28px 346.4px;" id="elq3g0tfxzzkh" class="animable"></rect><g id="elpnn2cshsu98"><rect x="195.21" y="276.56" width="4.14" height="139.68" style="fill: rgb(255, 255, 255); opacity: 0.7; transform-origin: 197.28px 346.4px;" class="animable"></rect></g><rect x="300.65" y="276.56" width="4.14" height="139.68" style="fill: rgb(64, 123, 255); transform-origin: 302.72px 346.4px;" id="ela07wee6zasn" class="animable"></rect><g id="elfl72n3dfv3"><rect x="300.65" y="276.56" width="4.14" height="139.68" style="fill: rgb(255, 255, 255); opacity: 0.7; transform-origin: 302.72px 346.4px;" class="animable"></rect></g><rect x="378.1" y="276.56" width="4.14" height="139.68" style="fill: rgb(64, 123, 255); transform-origin: 380.17px 346.4px;" id="eln250jnnwf8" class="animable"></rect><g id="el2mhi35qxrls"><rect x="378.1" y="276.56" width="4.14" height="139.68" style="fill: rgb(255, 255, 255); opacity: 0.7; transform-origin: 380.17px 346.4px;" class="animable"></rect></g><path d="M356,207.89H282a5.6,5.6,0,0,0-5.3,4.55l-7.72,46.89a3.78,3.78,0,0,0,3.8,4.56h74a5.6,5.6,0,0,0,5.31-4.56l7.72-46.89A3.77,3.77,0,0,0,356,207.89Z" style="fill: rgb(38, 50, 56); transform-origin: 314.395px 235.89px;" id="elq72zc855vtt" class="animable"></path><rect x="238.51" y="260.83" width="71.33" height="3.06" rx="0.83" style="fill: rgb(38, 50, 56); transform-origin: 274.175px 262.36px;" id="elqapi8v5juqp" class="animable"></rect><g id="eltndakhsuubf"><path d="M356,207.89H283.62a5.6,5.6,0,0,0-5.3,4.55l-7.72,46.89a3.77,3.77,0,0,0,3.8,4.56h72.33a5.6,5.6,0,0,0,5.31-4.56l7.72-46.89A3.77,3.77,0,0,0,356,207.89Z" style="fill: rgb(255, 255, 255); opacity: 0.2; transform-origin: 315.179px 235.891px;" class="animable"></path></g><path d="M164.46,260.83s23.83,3.55,35.33-1.14c5.38,2.59,24.54,3.87,31.21,1.14-2.06,2.39-6.9,3.06-6.9,3.06H173.83C169,263.89,165.31,261.78,164.46,260.83Z" style="fill: rgb(64, 123, 255); transform-origin: 197.73px 261.79px;" id="elnq1z5b0aee" class="animable"></path><g id="elkg15nuv4kch"><path d="M164.46,260.83s23.83,3.55,35.33-1.14c5.38,2.59,24.54,3.87,31.21,1.14-2.06,2.39-6.9,3.06-6.9,3.06H173.83C169,263.89,165.31,261.78,164.46,260.83Z" style="fill: rgb(255, 255, 255); opacity: 0.7; transform-origin: 197.73px 261.79px;" class="animable"></path></g></g><defs>     <filter id="active" height="200%">         <feMorphology in="SourceAlpha" result="DILATED" operator="dilate" radius="2"></feMorphology>                <feFlood flood-color="#32DFEC" flood-opacity="1" result="PINK"></feFlood>        <feComposite in="PINK" in2="DILATED" operator="in" result="OUTLINE"></feComposite>        <feMerge>            <feMergeNode in="OUTLINE"></feMergeNode>            <feMergeNode in="SourceGraphic"></feMergeNode>        </feMerge>    </filter>    <filter id="hover" height="200%">        <feMorphology in="SourceAlpha" result="DILATED" operator="dilate" radius="2"></feMorphology>                <feFlood flood-color="#ff0000" flood-opacity="0.5" result="PINK"></feFlood>        <feComposite in="PINK" in2="DILATED" operator="in" result="OUTLINE"></feComposite>        <feMerge>            <feMergeNode in="OUTLINE"></feMergeNode>            <feMergeNode in="SourceGraphic"></feMergeNode>        </feMerge>            <feColorMatrix type="matrix" values="0   0   0   0   0                0   1   0   0   0                0   0   0   0   0                0   0   0   1   0 "></feColorMatrix>    </filter></defs></svg>